Dataset: data_освещённость (GitHub, Vaibhavv526/Predicting-Illumination-from-Camera-Images). Classes: bright, dark, normal.

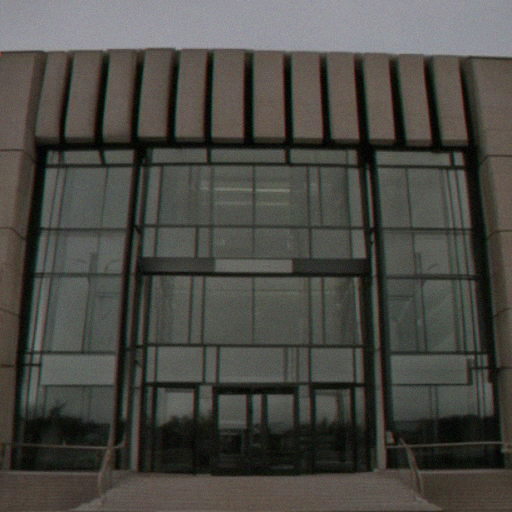
Label: normal

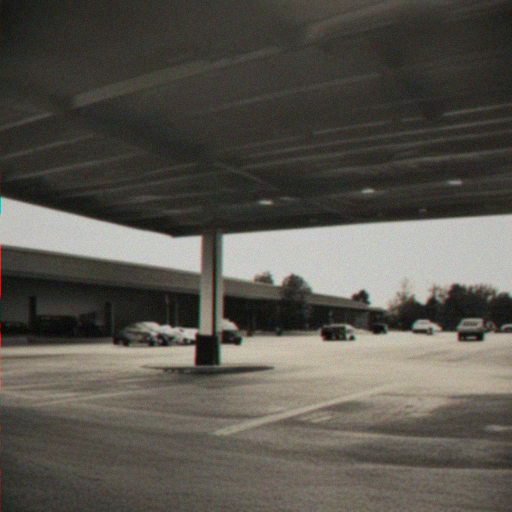
Label: bright

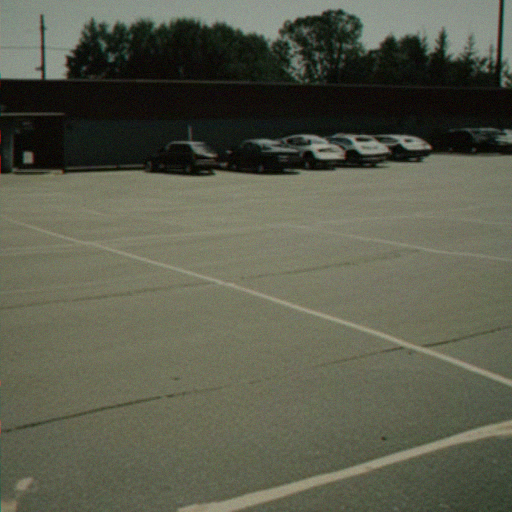
Label: bright

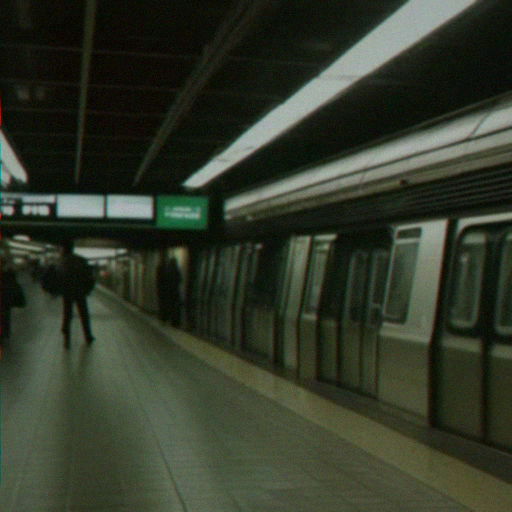
Label: normal

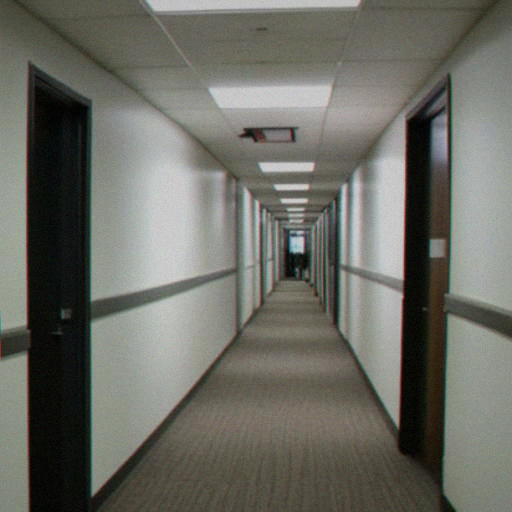
Label: dark

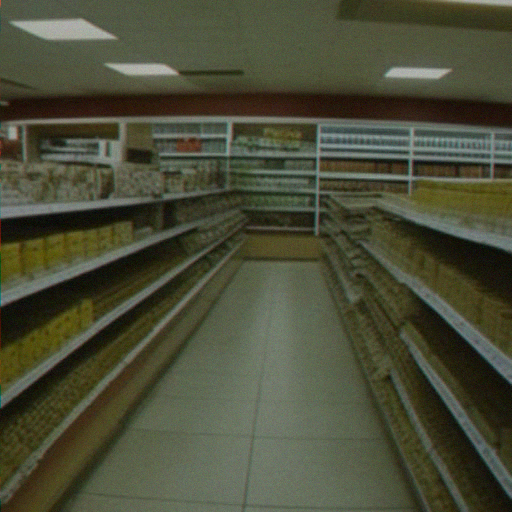
Label: dark
